Dataset: dataset_processed (GitHub, Ptuyizere/Formative2_ML_G9_Preprocess). Classes: parasitized, uninfected.

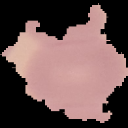
Label: uninfected

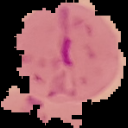
Label: parasitized

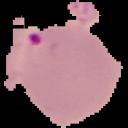
Label: parasitized

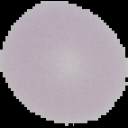
Label: uninfected

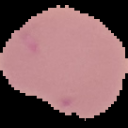
Label: uninfected

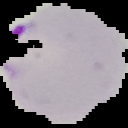
Label: parasitized
